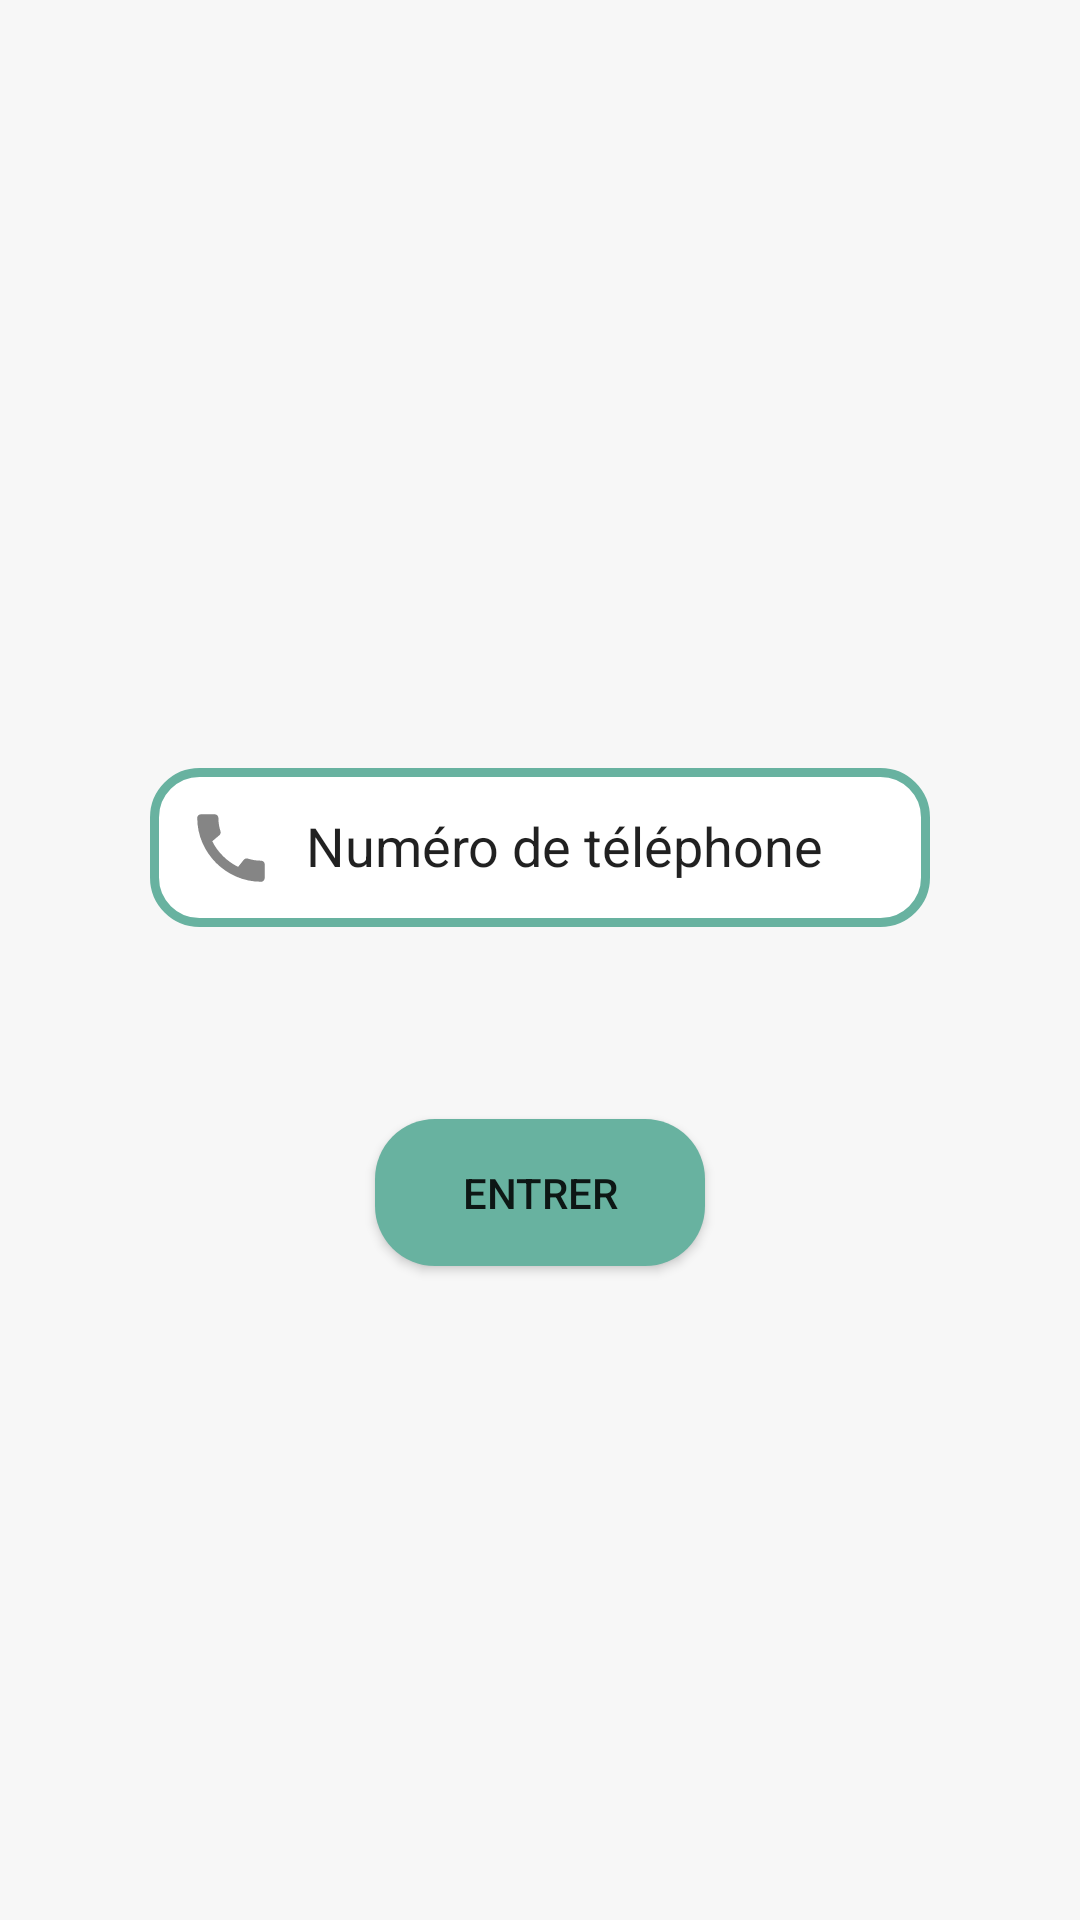

Produce the Android XML layout that renders to this screen, including the resource entries it uses.
<!-- AndroidManifest.xml: application theme Theme.MiniProjetTdm -->
<!-- res/layout/fragment_authentification_mobile.xml -->
<?xml version="1.0" encoding="utf-8"?>
<androidx.constraintlayout.widget.ConstraintLayout xmlns:android="http://schemas.android.com/apk/res/android"
    xmlns:app="http://schemas.android.com/apk/res-auto"
    xmlns:tools="http://schemas.android.com/tools"
    android:layout_width="match_parent"
    android:layout_height="match_parent"
    android:background="@color/grey">

    <EditText
        android:id="@+id/editTextNumber"
        android:layout_width="260dp"
        android:layout_height="53dp"
        android:layout_marginStart="8dp"
        android:layout_marginTop="256dp"
        android:layout_marginEnd="8dp"
        android:background="@drawable/border"
        android:drawableLeft="@drawable/ic_call"
        android:ems="10"
        android:inputType="number"
        android:text="   Numéro de téléphone"
        android:textColorHint="@color/grey"
        app:layout_constraintEnd_toEndOf="parent"
        app:layout_constraintStart_toStartOf="parent"
        app:layout_constraintTop_toTopOf="parent" />

    <Button
        android:id="@+id/button1"
        android:layout_width="110dp"
        android:layout_height="wrap_content"
        android:layout_marginStart="8dp"
        android:layout_marginTop="64dp"
        android:layout_marginEnd="8dp"
        android:background="@drawable/border_button"
        android:clickable="true"
        android:text="Entrer"
        app:layout_constraintEnd_toEndOf="parent"
        app:layout_constraintStart_toStartOf="parent"
        app:layout_constraintTop_toBottomOf="@+id/editTextNumber" />

</androidx.constraintlayout.widget.ConstraintLayout>
<!-- resources referenced by this layout -->
<resources>
  <color name="grey">#F7F7F7</color>
  <!-- drawable border (drawable) -->
  <?xml version="1.0" encoding="utf-8"?>
  <shape xmlns:android="http://schemas.android.com/apk/res/android" >
  
      
      <solid android:color="#ffffff" />
  
      
      <stroke
          android:width="3dp"
          android:color="#68B2A0" />
  
      
      <padding
          android:bottom="15dp"
          android:left="15dp"
          android:right="15dp"
          android:top="15dp" />
  
      
      <corners android:radius="15dp" />
  
  </shape>
  <!-- drawable border_button (drawable) -->
  <?xml version="1.0" encoding="utf-8"?>
  <shape xmlns:android="http://schemas.android.com/apk/res/android" >
  
      
      <solid android:color="#68B2A0" />
  
      
      <padding
          android:bottom="15dp"
          android:left="15dp"
          android:right="15dp"
          android:top="15dp" />
  
      
      <corners android:radius="20dp" />
  
  </shape>
  <!-- drawable ic_call (drawable-anydpi) -->
  <vector xmlns:android="http://schemas.android.com/apk/res/android"
      android:width="24dp"
      android:height="24dp"
      android:viewportWidth="24"
      android:viewportHeight="24"
      android:tint="#333333"
      android:alpha="0.6">
    <group android:scaleX="1.25"
        android:scaleY="1.25"
        android:translateX="-3"
        android:translateY="-3">
      <path
          android:fillColor="@android:color/white"
          android:pathData="M20.01,15.38c-1.23,0 -2.42,-0.2 -3.53,-0.56 -0.35,-0.12 -0.74,-0.03 -1.01,0.24l-1.57,1.97c-2.83,-1.35 -5.48,-3.9 -6.89,-6.83l1.95,-1.66c0.27,-0.28 0.35,-0.67 0.24,-1.02 -0.37,-1.11 -0.56,-2.3 -0.56,-3.53 0,-0.54 -0.45,-0.99 -0.99,-0.99H4.19C3.65,3 3,3.24 3,3.99 3,13.28 10.73,21 20.01,21c0.71,0 0.99,-0.63 0.99,-1.18v-3.45c0,-0.54 -0.45,-0.99 -0.99,-0.99z"/>
    </group>
  </vector>
  <style name="Theme.MiniProjetTdm" parent="Theme.AppCompat.Light.NoActionBar">
          
          <item name="colorPrimary">@color/purple_500</item>
          <item name="colorPrimaryVariant">@color/purple_700</item>
          <item name="colorOnPrimary">@color/white</item>
          
          <item name="colorSecondary">@color/teal_200</item>
          <item name="colorSecondaryVariant">@color/teal_700</item>
          <item name="colorOnSecondary">@color/black</item>
          
          <item name="android:statusBarColor" tools:targetApi="l">?attr/colorPrimaryVariant</item>
          
      </style>
  <color name="purple_500">#FF6200EE</color>
  <color name="purple_700">#FF3700B3</color>
  <color name="white">#FFFFFFFF</color>
  <color name="teal_200">#FF03DAC5</color>
  <color name="teal_700">#FF018786</color>
  <color name="black">#FF000000</color>
</resources>
